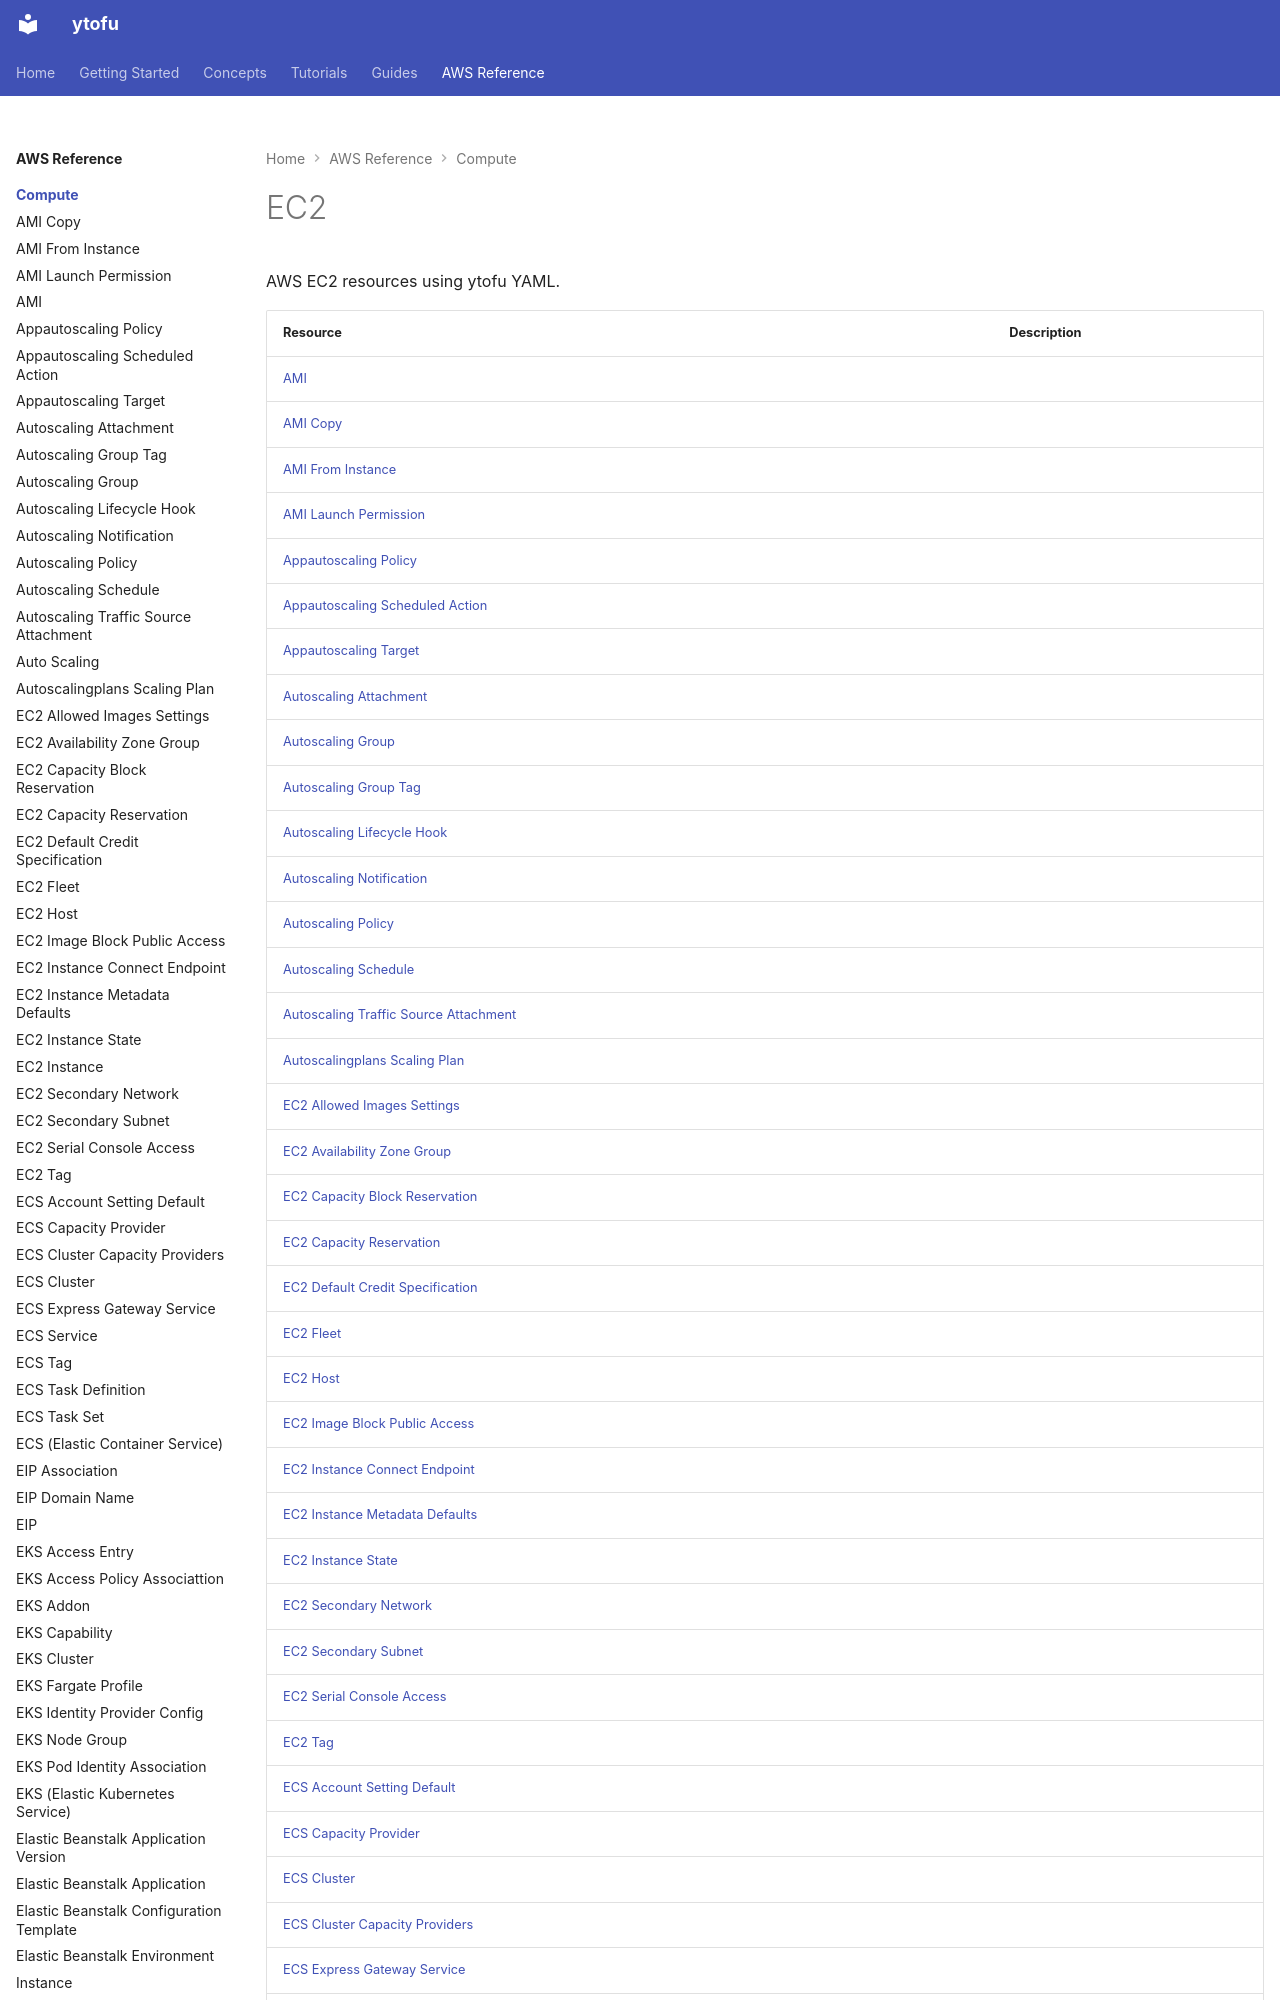

repository: ytofu/website · page: aws/compute/index.html · generator: mkdocs

# EC2

AWS EC2 resources using ytofu YAML.

| Resource | Description |
|----------|-------------|
| [AMI](ami.md) |  |
| [AMI Copy](ami-copy.md) |  |
| [AMI From Instance](ami-from-instance.md) |  |
| [AMI Launch Permission](ami-launch-permission.md) |  |
| [Appautoscaling Policy](appautosca
